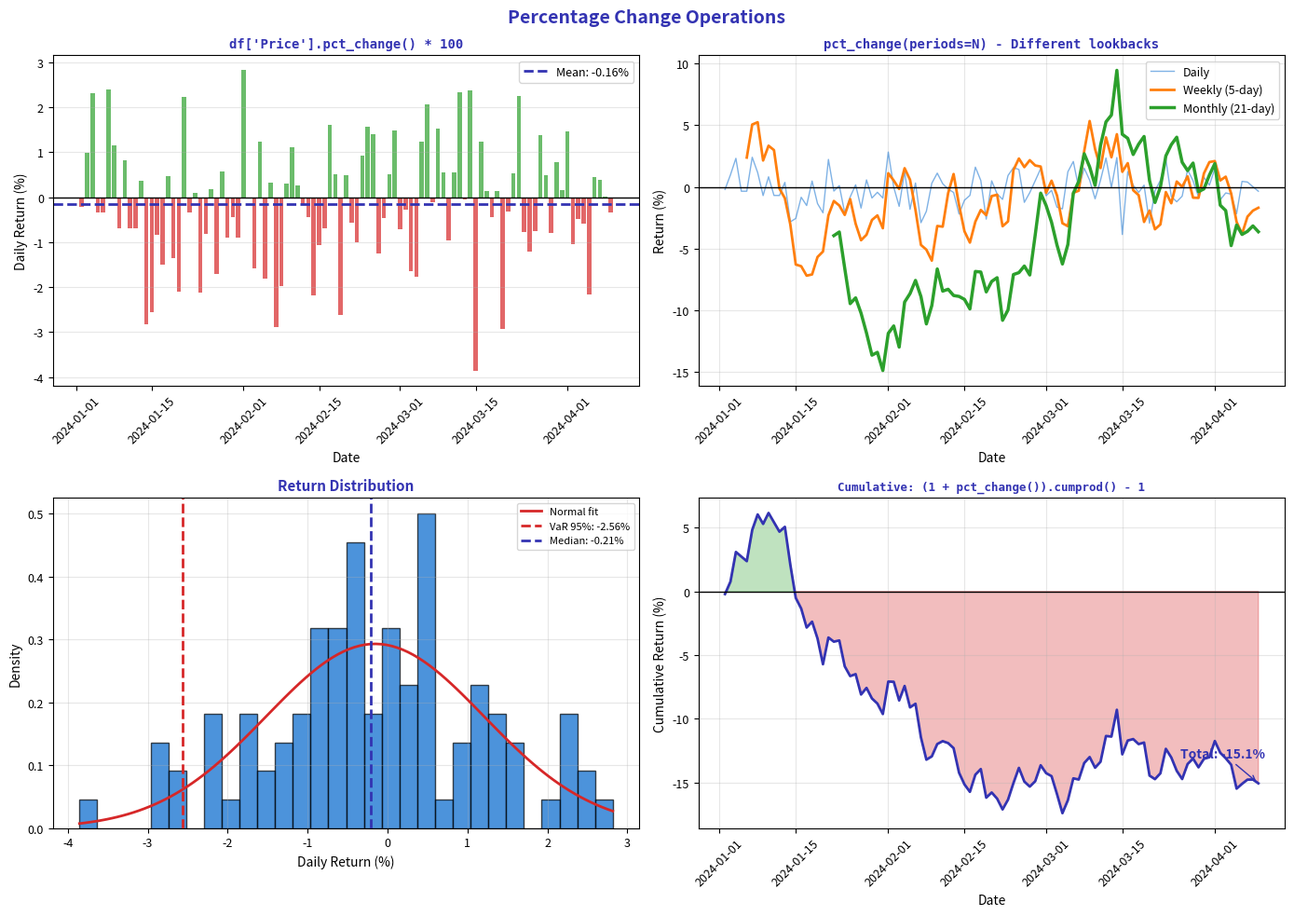

The script that saved this image: (Note: this script raises an exception after producing the figure.)
"""Percentage Change - Computing returns and growth rates"""
import matplotlib.pyplot as plt
import numpy as np
import pandas as pd
from pathlib import Path

# Standard matplotlib configuration
plt.rcParams.update({
    'font.size': 10,
    'axes.labelsize': 10,
    'axes.titlesize': 11,
    'xtick.labelsize': 9,
    'ytick.labelsize': 9,
    'legend.fontsize': 9,
    'figure.figsize': (10, 6),
    'figure.dpi': 150
})

# Course colors
MLPURPLE = '#3333B2'
MLLAVENDER = '#ADADE0'
MLBLUE = '#0066CC'
MLORANGE = '#FF7F0E'
MLGREEN = '#2CA02C'
MLRED = '#D62728'

# Generate stock data
np.random.seed(42)
dates = pd.date_range('2024-01-01', periods=100, freq='D')
prices = 100 * np.exp(np.cumsum(np.random.randn(100) * 0.015))
df = pd.DataFrame({'Price': prices}, index=dates)

# Calculate various returns
df['Daily_Pct'] = df['Price'].pct_change() * 100
df['Weekly_Pct'] = df['Price'].pct_change(periods=5) * 100
df['Monthly_Pct'] = df['Price'].pct_change(periods=21) * 100

fig, axes = plt.subplots(2, 2, figsize=(14, 10))
fig.suptitle('Percentage Change Operations', fontsize=14, fontweight='bold', color=MLPURPLE)

# Plot 1: Daily returns
ax1 = axes[0, 0]
returns = df['Daily_Pct'].dropna()
colors = [MLGREEN if r >= 0 else MLRED for r in returns]
ax1.bar(returns.index, returns, color=colors, alpha=0.7, width=0.8)
ax1.axhline(0, color='black', linewidth=1)
ax1.axhline(returns.mean(), color=MLPURPLE, linestyle='--', linewidth=2,
            label=f'Mean: {returns.mean():.2f}%')

ax1.set_xlabel('Date', fontsize=10)
ax1.set_ylabel('Daily Return (%)', fontsize=10)
ax1.set_title("df['Price'].pct_change() * 100", fontsize=10,
              fontweight='bold', color=MLPURPLE, family='monospace')
ax1.tick_params(axis='x', rotation=45)
ax1.legend(fontsize=9)
ax1.grid(axis='y', alpha=0.3)

# Plot 2: Different periods comparison
ax2 = axes[0, 1]
ax2.plot(df.index, df['Daily_Pct'], color=MLBLUE, alpha=0.5, linewidth=1, label='Daily')
ax2.plot(df.index, df['Weekly_Pct'], color=MLORANGE, linewidth=2, label='Weekly (5-day)')
ax2.plot(df.index, df['Monthly_Pct'], color=MLGREEN, linewidth=2.5, label='Monthly (21-day)')
ax2.axhline(0, color='black', linewidth=1)

ax2.set_xlabel('Date', fontsize=10)
ax2.set_ylabel('Return (%)', fontsize=10)
ax2.set_title("pct_change(periods=N) - Different lookbacks", fontsize=10,
              fontweight='bold', color=MLPURPLE, family='monospace')
ax2.tick_params(axis='x', rotation=45)
ax2.legend(fontsize=9)
ax2.grid(alpha=0.3)

# Plot 3: Return distribution
ax3 = axes[1, 0]
ax3.hist(returns, bins=30, density=True, alpha=0.7, color=MLBLUE, edgecolor='black')

# Normal distribution overlay
x = np.linspace(returns.min(), returns.max(), 100)
mu, std = returns.mean(), returns.std()
normal = (1/(std * np.sqrt(2*np.pi))) * np.exp(-0.5*((x - mu)/std)**2)
ax3.plot(x, normal, color=MLRED, linewidth=2, label='Normal fit')

# Mark key percentiles
for pct, color, label in [(5, MLRED, 'VaR 95%'), (50, MLPURPLE, 'Median')]:
    val = np.percentile(returns, pct)
    ax3.axvline(val, color=color, linestyle='--', linewidth=2, label=f'{label}: {val:.2f}%')

ax3.set_xlabel('Daily Return (%)', fontsize=10)
ax3.set_ylabel('Density', fontsize=10)
ax3.set_title('Return Distribution', fontsize=11, fontweight='bold', color=MLPURPLE)
ax3.legend(fontsize=8)
ax3.grid(alpha=0.3)

# Plot 4: Cumulative returns
ax4 = axes[1, 1]
cumulative = (1 + df['Daily_Pct']/100).cumprod() - 1
cumulative = cumulative * 100

ax4.fill_between(df.index, 0, cumulative, where=cumulative >= 0,
                 color=MLGREEN, alpha=0.3, interpolate=True)
ax4.fill_between(df.index, 0, cumulative, where=cumulative < 0,
                 color=MLRED, alpha=0.3, interpolate=True)
ax4.plot(df.index, cumulative, color=MLPURPLE, linewidth=2)

ax4.axhline(0, color='black', linewidth=1)
ax4.set_xlabel('Date', fontsize=10)
ax4.set_ylabel('Cumulative Return (%)', fontsize=10)
ax4.set_title("Cumulative: (1 + pct_change()).cumprod() - 1", fontsize=9,
              fontweight='bold', color=MLPURPLE, family='monospace')
ax4.tick_params(axis='x', rotation=45)
ax4.grid(alpha=0.3)

# Add final return annotation
final_ret = cumulative.iloc[-1]
ax4.annotate(f'Total: {final_ret:.1f}%', xy=(df.index[-1], final_ret),
             xytext=(-60, 20), textcoords='offset points',
             fontsize=10, fontweight='bold', color=MLPURPLE,
             arrowprops=dict(arrowstyle='->', color=MLPURPLE))

plt.tight_layout()
plt.savefig(Path(__file__).parent / 'chart.pdf', dpi=300, bbox_inches='tight')
plt.close()
